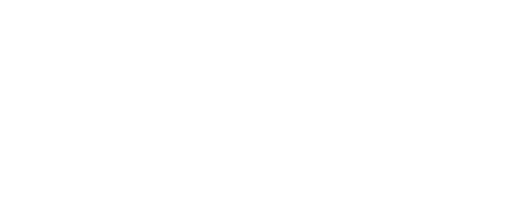
t = 0.00 s
t = 0.75 s: frame unchanged from t = 0.00 s, image omitted
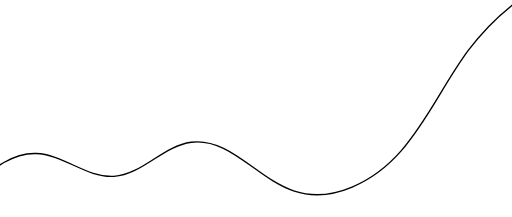
t = 1.50 s
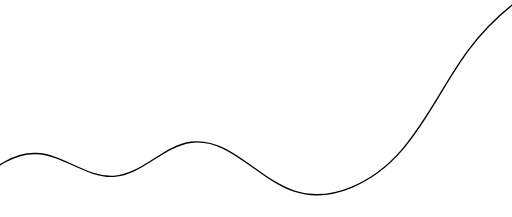
t = 2.25 s
t = 3.00 s: frame unchanged from t = 2.25 s, image omitted

The animated SVG that drew these frames (rendered in a browser with its animation timeline set to each time). Animation: 2 SMIL elements (animate=2); one cycle of 3.00 s.

<svg
  width="375"
  height="159"
  viewBox="0 0 375 159"
  fill="none"
  xmlns="http://www.w3.org/2000/svg"
>
  <path
    d="M-312 46.5166C-256.917 24.3904 -188.678 40.754 -149.624 85.4498C-135.945 101.103 -125.733 119.614 -111.354 134.626C-96.976 149.639 -76.4233 161.212 -56.0308 157.196C-24.7851 151.043 -5.53024 111.453 26.2977 112.457C46.3163 113.093 63.4293 130.471 83.4159 129.19C104.214 127.854 119.367 106.871 140.037 104.222C168.255 100.607 188.556 131.251 215.609 140.047C243.698 149.18 274.373 132.757 293.852 110.556C313.331 88.3551 325.423 60.6853 343.033 36.9729C391.536 -28.327 484.205 -56.7819 561 -29.9559"
    stroke="black"
    stroke-linecap="round"
    stroke-linejoin="round"
  >
    <animate
      attributeName="stroke-dasharray"
      from="0 3018"
      to="3018 0"
      dur="3s"
      begin="0s"
      fill="freeze"
    />
    <animate
      attributeName="stroke-dashoffset"
      from="1359"
      to="0"
      dur="3s"
      begin="0s"
      fill="freeze"
    />
  </path>
</svg>
